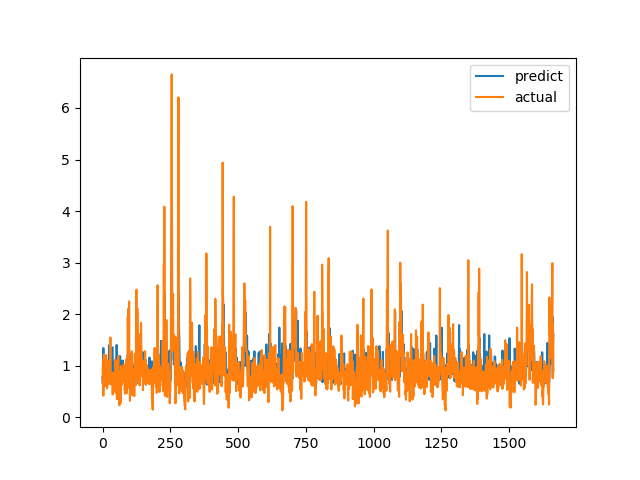

Source data for this figure (header and first rows):
predict, actual
0.7796, 0.7094
0.6471, 1.015
0.8111, 1.116
1.343, 0.4183
0.8054, 1.002
0.8798, 1.219
0.7855, 1.143
0.9003, 0.6528
1.024, 0.6747
1.132, 0.601
0.8982, 0.6695
0.8017, 0.6538
1.004, 0.7814
1.049, 1.206
0.9679, 0.8469
1.022, 0.8286
1.096, 0.6482
0.8823, 0.5624
0.808, 0.7183
0.8975, 1.1
0.8681, 0.9542
0.936, 0.729
0.8863, 0.6694
0.9343, 0.8631
1.396, 0.6465
0.7857, 0.8223
0.8712, 0.9236
0.7994, 0.8301
0.7332, 1.067
0.8755, 1.546
1.034, 0.6827
1.087, 0.6386
0.8463, 0.6464
0.8422, 0.6881
0.9502, 0.7274
0.7595, 0.65
1.356, 0.8694
0.8514, 0.4409
0.8497, 0.4519
0.6934, 0.7575
0.7271, 0.4952
0.8123, 0.6851
0.8547, 0.7244
1.076, 0.8654
1.035, 0.74
0.8245, 0.8071
0.8034, 0.8204
0.7525, 1.114
0.9972, 1.109
1.131, 0.4751
0.9947, 1.039
0.7613, 0.9458
1.402, 0.7878
1.075, 0.3505
0.7219, 0.9368
0.9324, 0.9868
0.8144, 0.647
0.9078, 1.03
0.8673, 1.187
1.184, 0.9329
... 1,604 more rows
